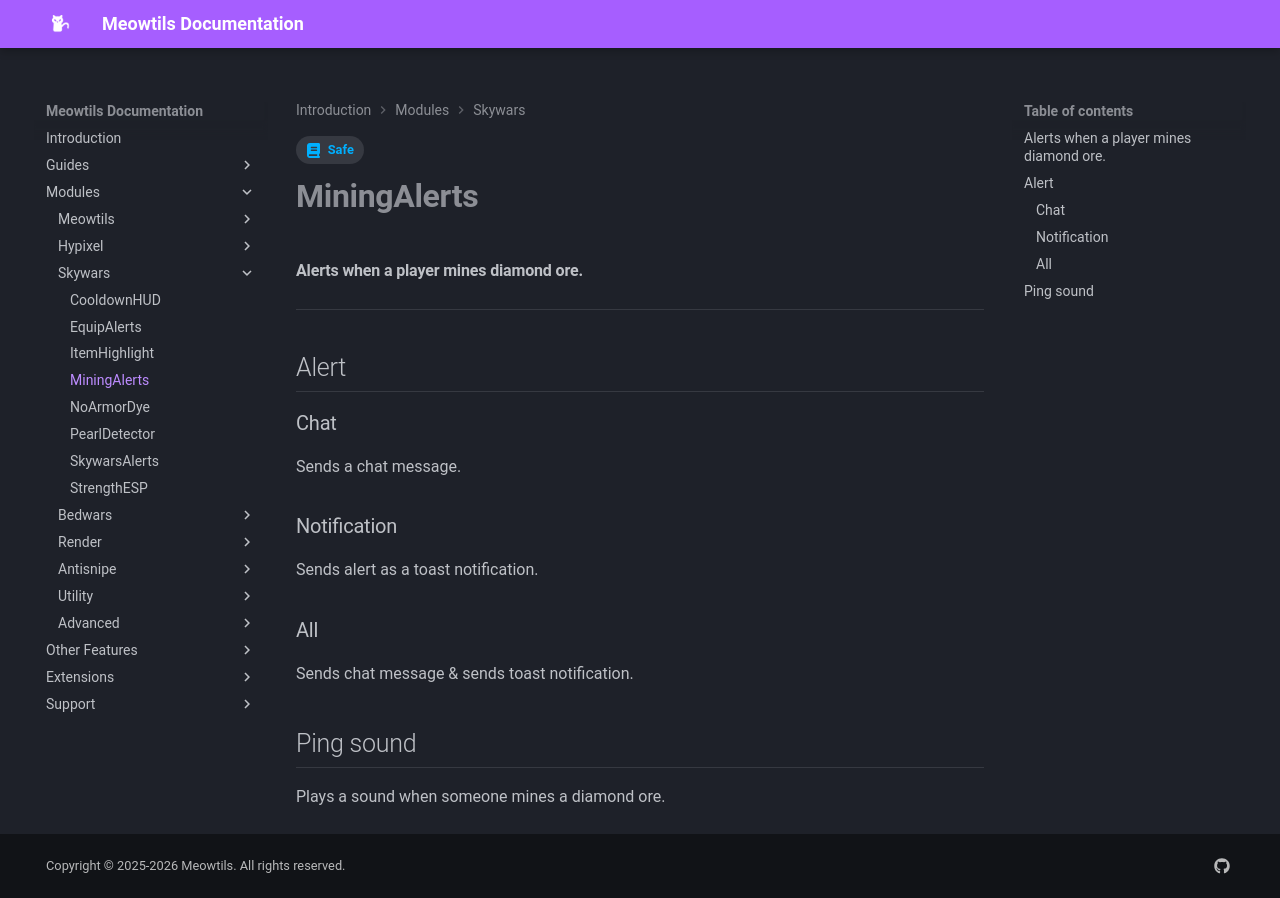

repository: femboytatp/meowtils-documentation · page: modules/skywars/miningalerts/index.html · generator: mkdocs

---
tags:
  - Safe
---

# **MiningAlerts**

#### Alerts when a player mines diamond ore.

---

## Alert

### Chat

Sends a chat message.

### Notification

Sends alert as a toast notification.

### All

Sends chat message & sends toast notification.

## Ping sound

Plays a sound when someone mines a diamond ore.
